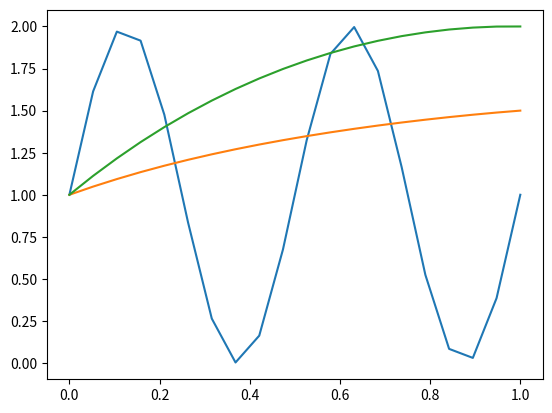

Write Python code to recreate this figure.
import numpy as np
from matplotlib import pyplot as plt


def Xn(x, n):
    return np.sin(np.pi * n * x)


# def fn(t, n):
#     return 2 * ((np.sin(np.pi * n) - np.pi * n * np.cos(np.pi * n)) * np.sin(t) + 2 * np.sin(np.pi * n)
#                 - 3 * np.pi * n * np.cos(np.pi * n) + np.pi * n) / (pow(np.pi, 2) * pow(n, 2))


def lamda_n(n):
    return pow(np.pi, 2) * pow(n, 2)


def Tn(t, n, k):
    return ((k + (6*np.pi*n - 6*np.pi*n*np.cos(np.pi*n)) / pow(lamda_n(n)*np.pi*n, 2) -
            (2*np.pi*n*np.cos(np.pi*n)-2*np.sin(np.pi*n)) / (lamda_n(n)*pow(np.pi*n, 2))) * pow(np.e, -lamda_n(n)*t) +
            (6*np.pi*n - 6*np.pi*n*np.cos(np.pi*n))*t / (lamda_n(n)*pow(np.pi*n, 2)) +
            (2*np.pi*n*np.cos(np.pi*n)-2*np.sin(np.pi*n)) / (lamda_n(n)*pow(np.pi*n, 2)) -
            (6*np.pi*n - 6*np.pi*n*np.cos(np.pi*n)) / pow(lamda_n(n)*np.pi*n, 2))


def un(x, t, n):
    k = 0
    summary = 1 - x + x * t
    for i in range(1, n):
        if i == 4:
            summary += Xn(x, i) * Tn(t, i, 1)
        else:
            summary += Xn(x, i) * Tn(t, i, 0)
    return summary + x


a, b, N = 0, 1, 20
t = [0, .5, 1]
x = np.linspace(a, b, N)
for ti in t:
    u = un(x, ti, N)
    plt.plot(x, u)
    plt.show()
